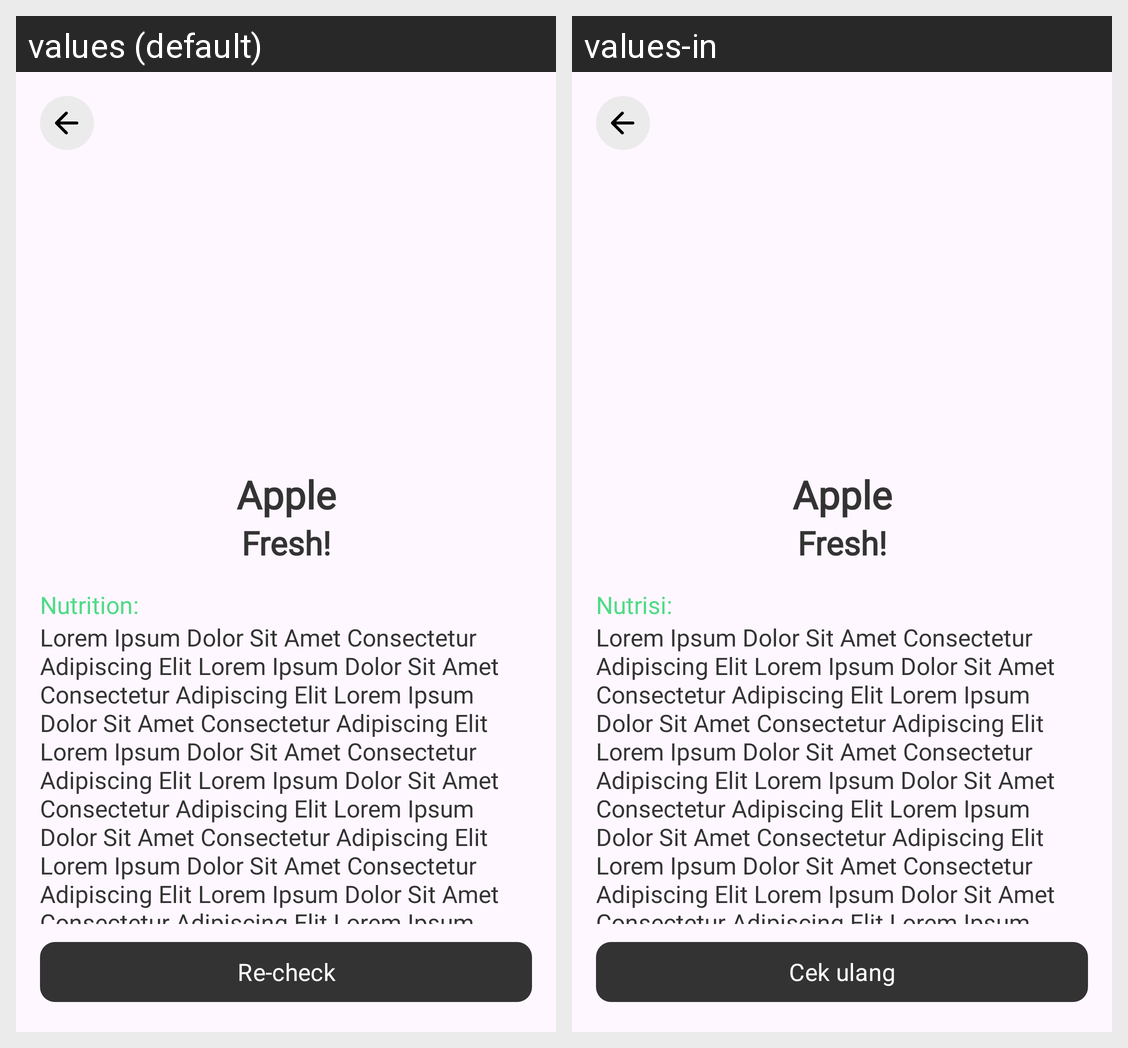

Here is an Android app screen in its default locale and in the app's own translations. Write out the translated-string differences for the strings that appear on this screen.
Android screen res/layout/activity_detect_result.xml rendered under 2 locales, left to right: values (default), values-in. Device: Nexus 5 (rendered at 1080×1920; each locale shown at half size, 540×960, under a caption strip naming it); theme Theme.SiFresh.
Strings drawn on this screen, with the default value and each locale's value (text and hints the layout hard-codes, and strings that could not be matched under every locale, appear in the picture but are not listed):

text_placeholder_fruit_name
  values: Apple
  values-in: Apple  [not translated; the default value is used]

text_placeholder_freshness_status
  values: Fresh!
  values-in: Fresh!  [not translated; the default value is used]

text_nutrition
  values: Nutrition:
  values-in: Nutrisi:

text_placeholder_lorem_ipsum_1
  values: Lorem Ipsum Dolor Sit Amet Consectetur Adipiscing Elit Lorem Ipsum Dolor Sit Amet Consectetur Adipiscing Elit Lorem Ipsum Dolor Sit Amet Consectetur Adipiscing Elit Lorem Ipsum Dolor Sit Amet Consectetur Adipiscing Elit Lorem Ipsum Dolor Sit Amet Consectetur Adipiscing Elit Lorem Ipsum Dolor Sit Amet Consectetur Adipiscing Elit Lorem Ipsum Dolor Sit Amet Consectetur Adipiscing Elit Lorem Ipsum …[clipped]
  values-in: Lorem Ipsum Dolor Sit Amet Consectetur Adipiscing Elit Lorem Ipsum Dolor Sit Amet Consectetur Adipiscing Elit Lorem Ipsum Dolor Sit Amet Consectetur Adipiscing Elit Lorem Ipsum Dolor Sit Amet Consectetur Adipiscing Elit Lorem Ipsum Dolor Sit Amet Consectetur Adipiscing Elit Lorem Ipsum Dolor Sit Amet Consectetur Adipiscing Elit Lorem Ipsum Dolor Sit Amet Consectetur Adipiscing Elit Lorem Ipsum …[clipped]  [not translated; the default value is used]

btn_recheck
  values: Re-check
  values-in: Cek ulang
